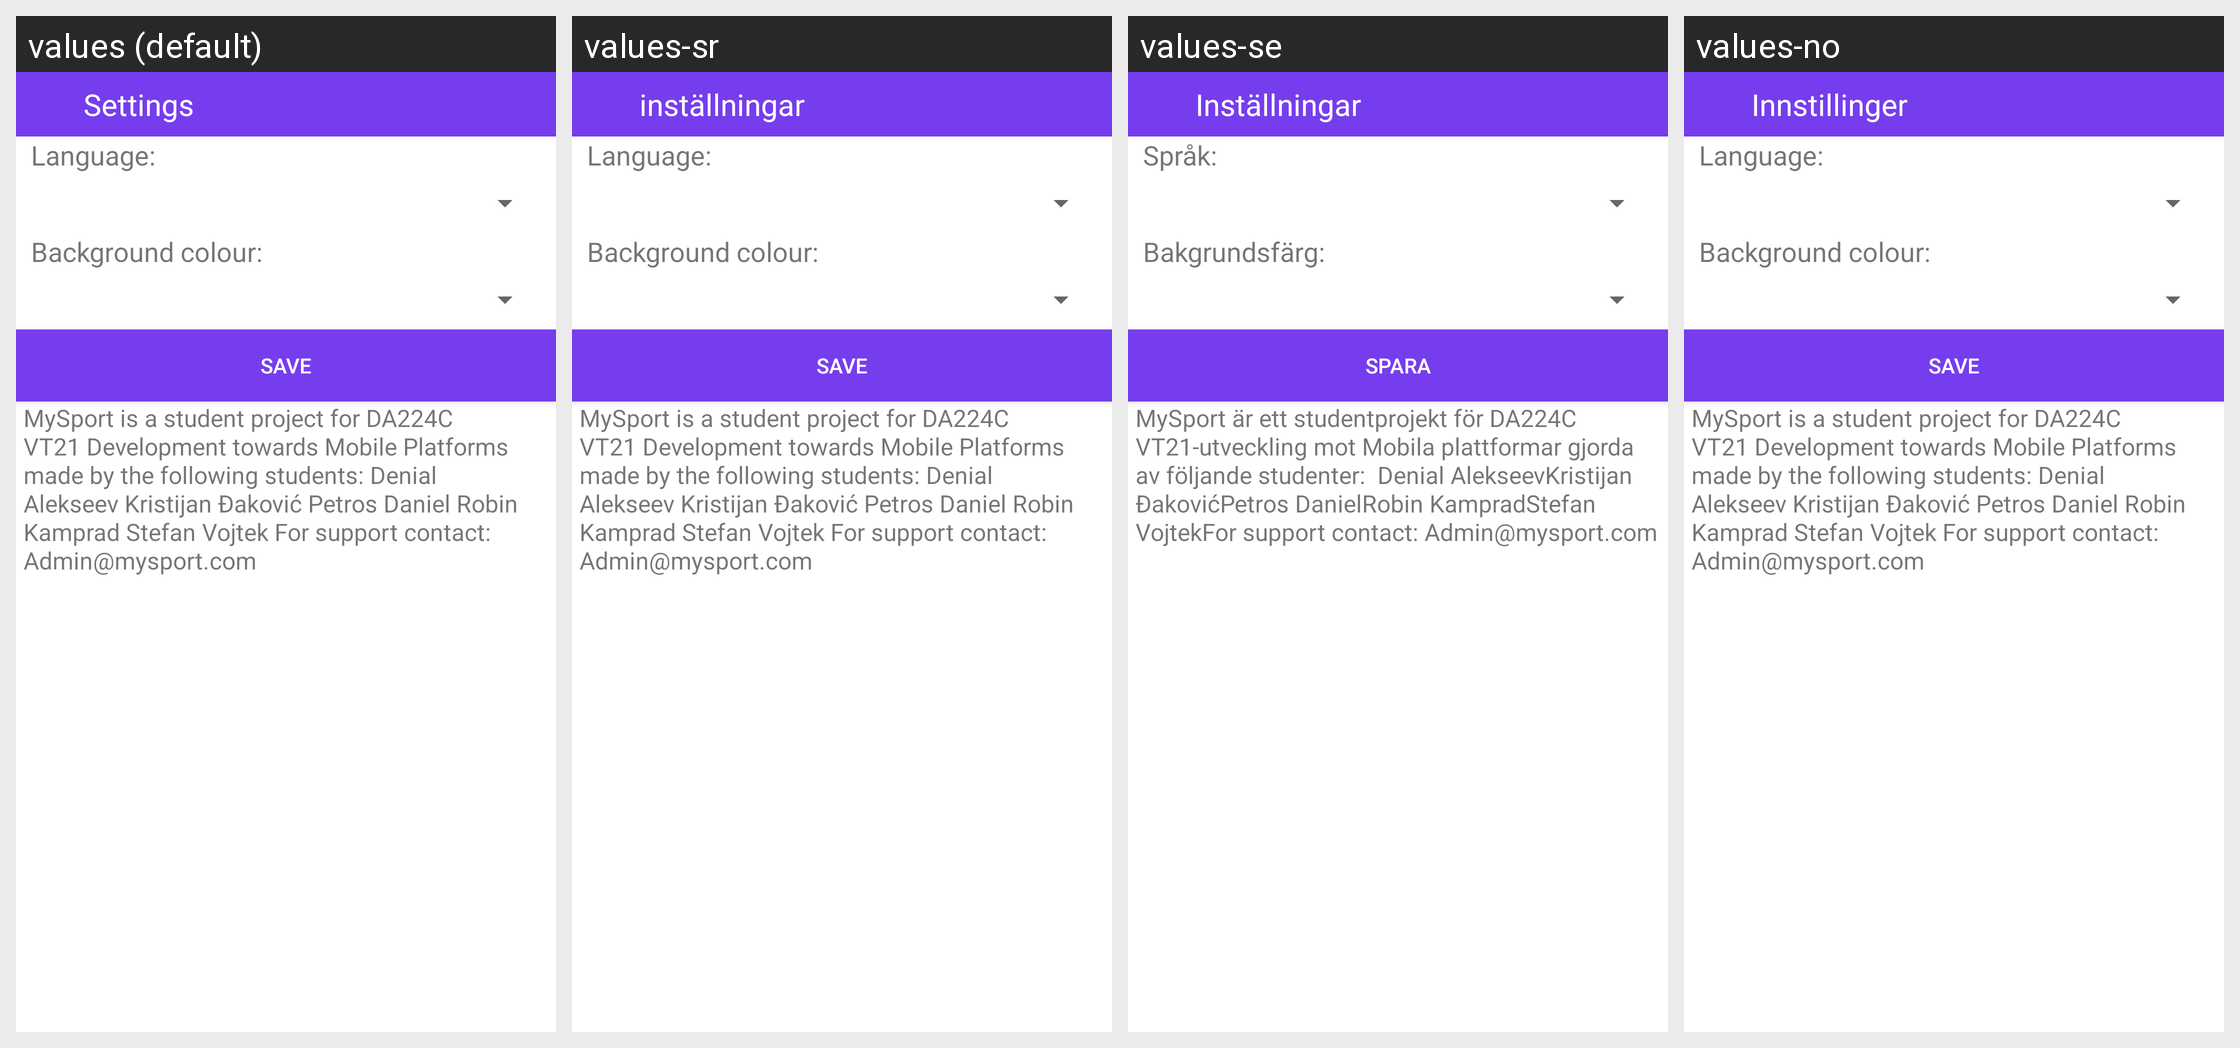

Here is an Android app screen in its default locale and in the app's own translations. Write out the translated-string differences for the strings that appear on this screen.
Android screen res/layout/fragment_settings.xml rendered under 4 locales, left to right: values (default), values-sr, values-se, values-no. Device: Nexus 5 (rendered at 1080×1920; each locale shown at half size, 540×960, under a caption strip naming it); theme Theme.MaterialComponents.DayNight.NoActionBar.
Strings drawn on this screen, with the default value and each locale's value (text and hints the layout hard-codes, and strings that could not be matched under every locale, appear in the picture but are not listed):

settings
  values: Settings
  values-sr: inställningar
  values-se: Inställningar
  values-no: Innstillinger

language
  values: Language:
  values-sr: Language:
  values-se: Språk:
  values-no: Language:

background_colour
  values: Background colour:
  values-sr: Background colour:
  values-se: Bakgrundsfärg:
  values-no: Background colour:

buttonSave
  values: Save
  values-sr: Save  [not translated; the default value is used]
  values-se: Spara
  values-no: Save  [not translated; the default value is used]
